Run: headless pygame with SDL's dummy video driver; simulated clock (each Clock.tick advances the game by its frame time, no real sleeping); random seed 0; keys injected as events and as key.get_pressed() state; no mouse input.
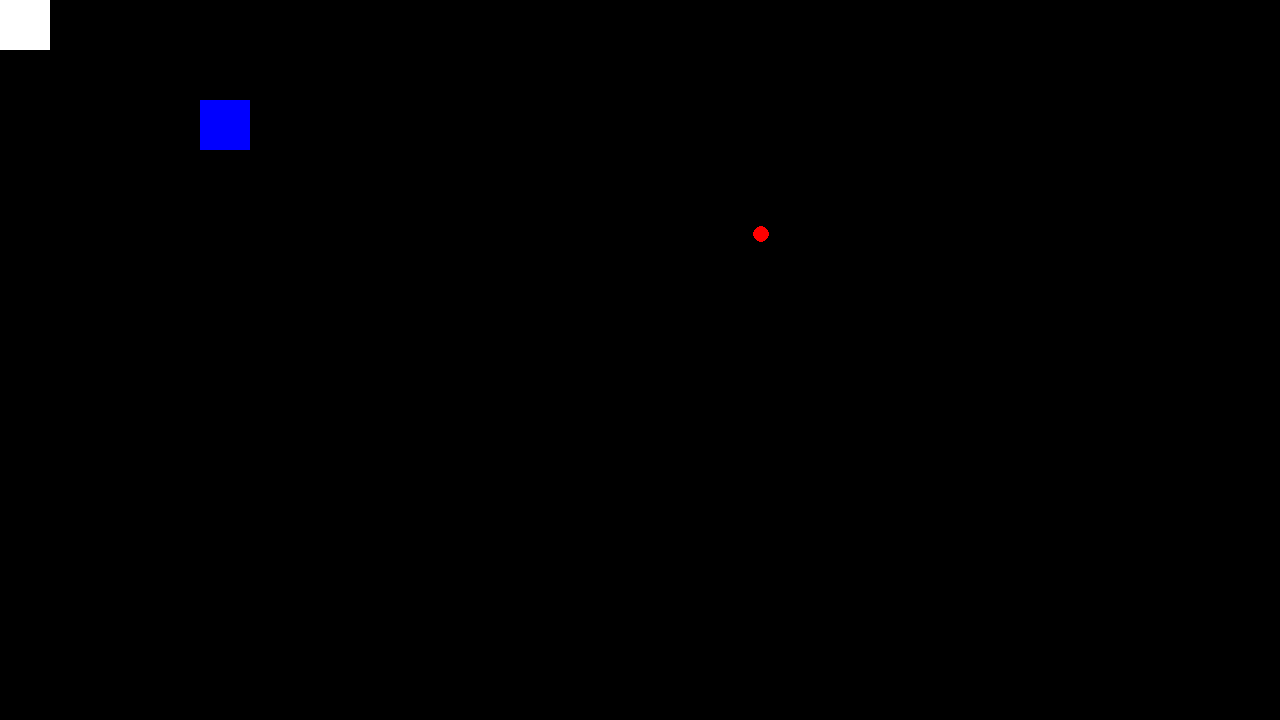
Frame 1 of 4 · flips 1–60 · no input
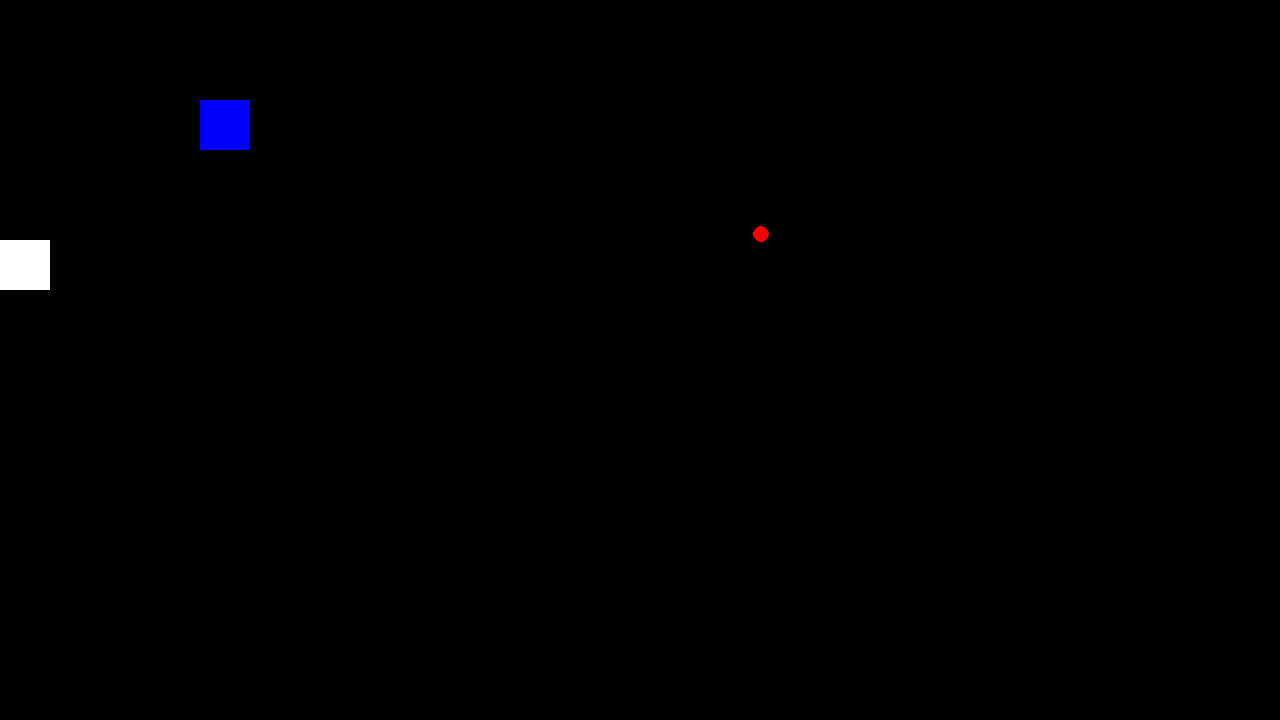
Frame 2 of 4 · flips 61–180 · tapped SPACE, RETURN · held RIGHT (→), D
Frame 3 of 4 · flips 181–300 · held DOWN (↓), S · screen unchanged from frame 2, image omitted
Frame 4 of 4 · flips 301–420 · held LEFT (←), A, UP (↑), W · screen same as frame 1, image omitted

The pygame program that drew these frames:

import pygame
import sys

pygame.init()

display = pygame.display.set_mode((1280, 720)) #tamanho do display

player1 = pygame.Rect(0, 0, 50, 50) #Boneco do player
player1_speed = 0 #Velocidade do player
player2 = pygame.Rect(200, 100, 50, 50)
player2_speed = 0
ball = pygame.Rect(600, 123, 323, 223)


loop = True
while loop:
    for event in pygame.event.get():
        if event.type == pygame.QUIT:
            loop = False

        #Controle do player1
        if event.type == pygame.KEYDOWN:
            if event.key == pygame.K_a:
                player1_speed = -2

            elif event.key == pygame.K_d:
                player1_speed = 2

        if event.type == pygame.KEYUP:
            if event.key in (pygame.K_a, pygame.K_d):
                player1_speed = 0
        
        if player1.y <= 0:
            player1.y = 0
        elif player1.y >= 670:
            player1.y = 670
        
        #Controle do player2
        if player2.x <= 0:
            player2.y = 0
        elif player2.y >= 670:
            player2.y = 670

    player1.y += player1_speed  #Aqui toda vez que eu clicar com o A ou D irá acrescentar a velocidade do player

    display.fill((0, 0, 0)) 

    pygame.draw.rect(display, "white", player1)
    pygame.draw.rect(display, "blue", player2)
    pygame.draw.circle(display, "red", ball.center, 8)

    pygame.display.flip()

pygame.quit()
sys.exit()


            
